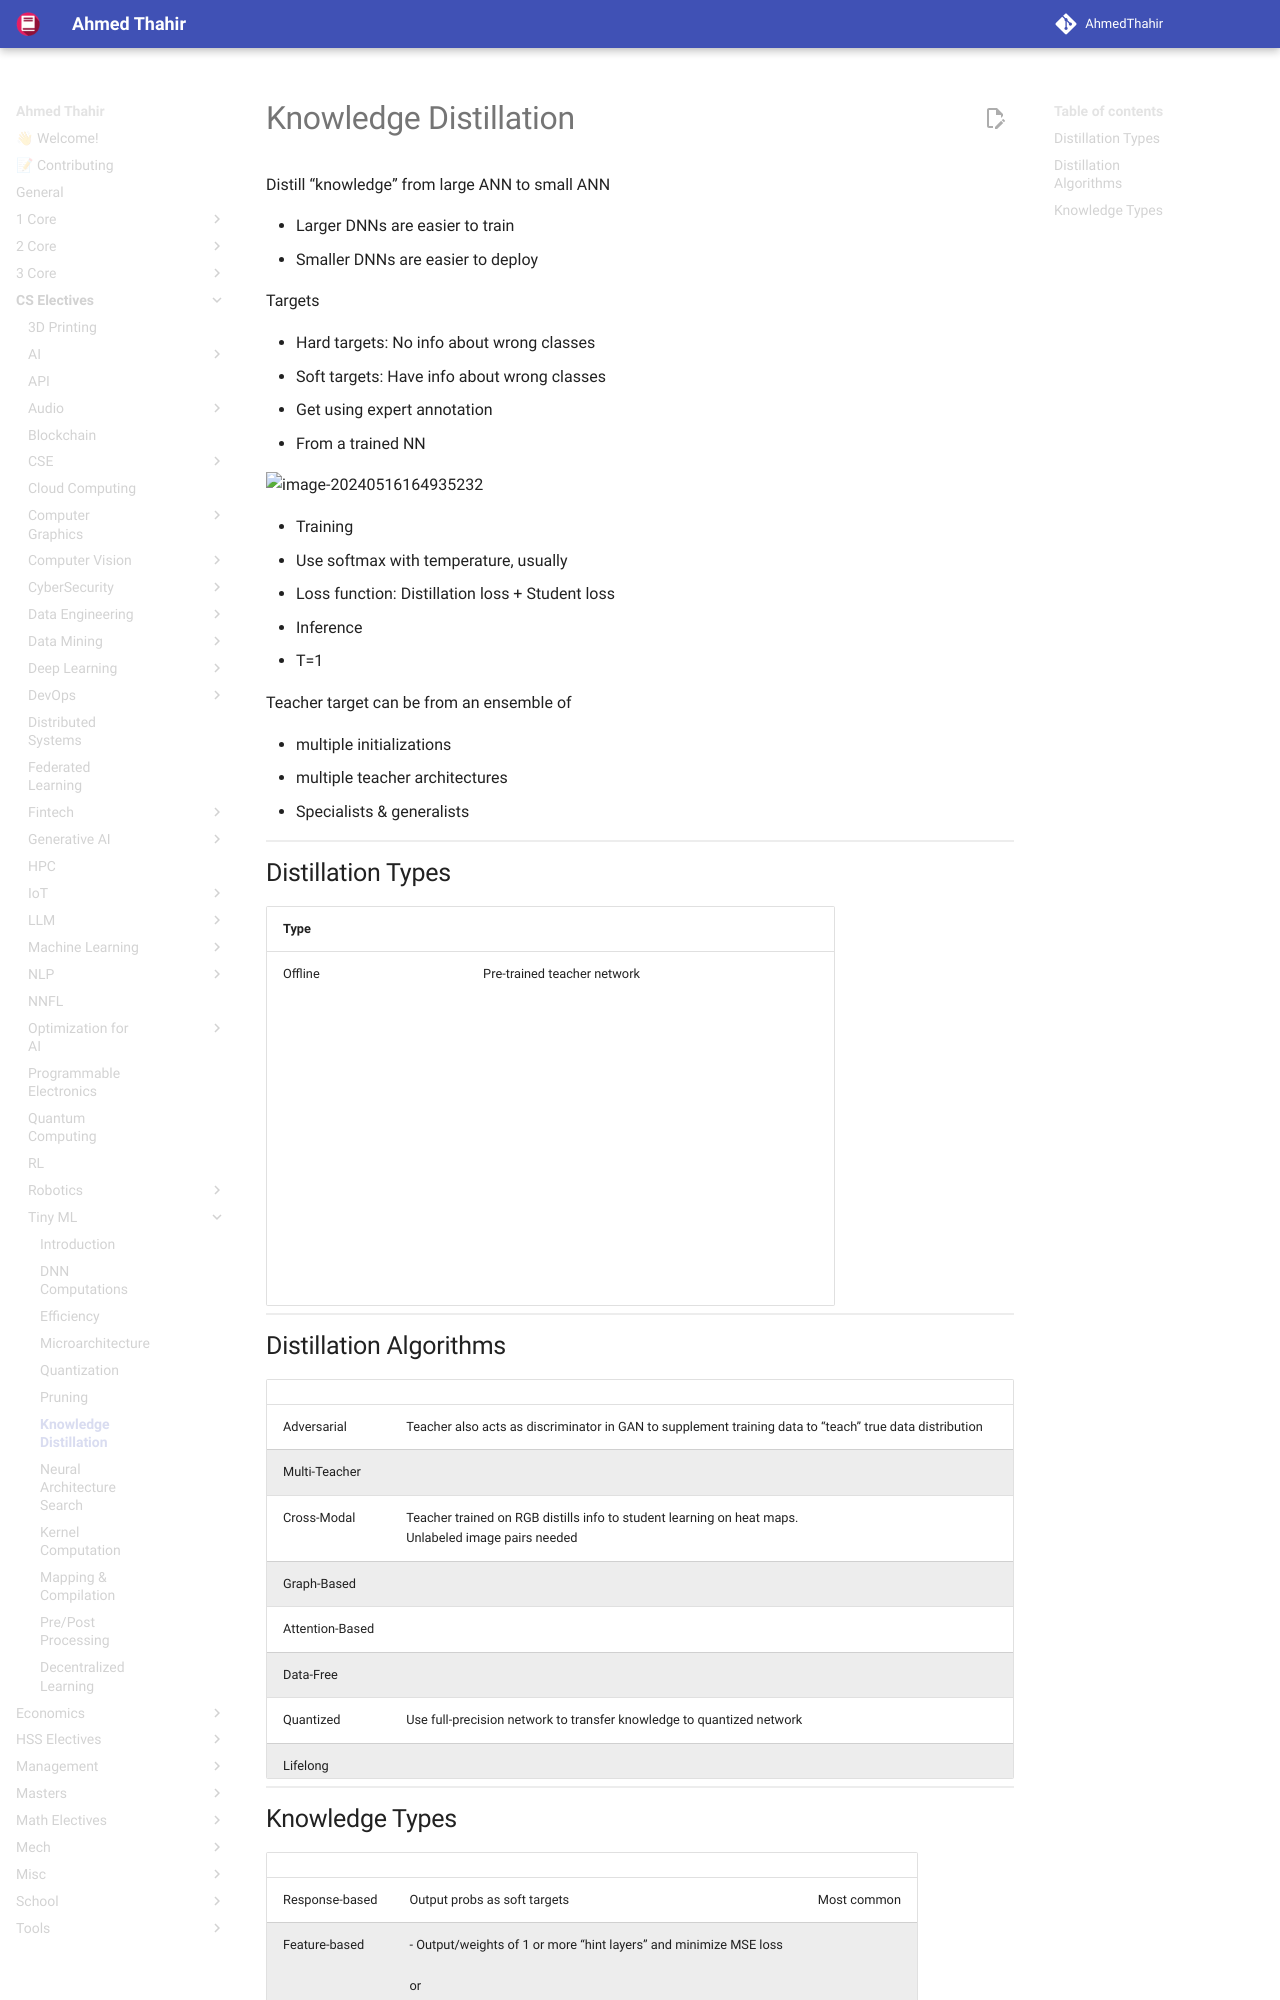

repository: AhmedThahir/AhmedThahir.github.io · page: CS_Electives/Tiny_ML/07_Knowledge_Distillation/index.html · generator: mkdocs

# Knowledge Distillation

![](assets/knowledge_distillation.png){ loading=lazy }

Distill “knowledge” from large ANN to small ANN

- Larger DNNs are easier to train
- Smaller DNNs are easier to deploy

Targets

- Hard targets: No info about wrong classes
- Soft targets: Have info about wrong classes
  - Get using expert annotation
  - From a trained NN

![image-20240516164935232](./assets/image-20240516164935232.png){ loading=lazy }

- Training
  - Use softmax with temperature, usually $T=5$ 
  - Loss function: Distillation loss + Student loss
- Inference
  - T=1

Teacher target can be from an ensemble of

- multiple initializations
- multiple teacher architectures
- Specialists & generalists
